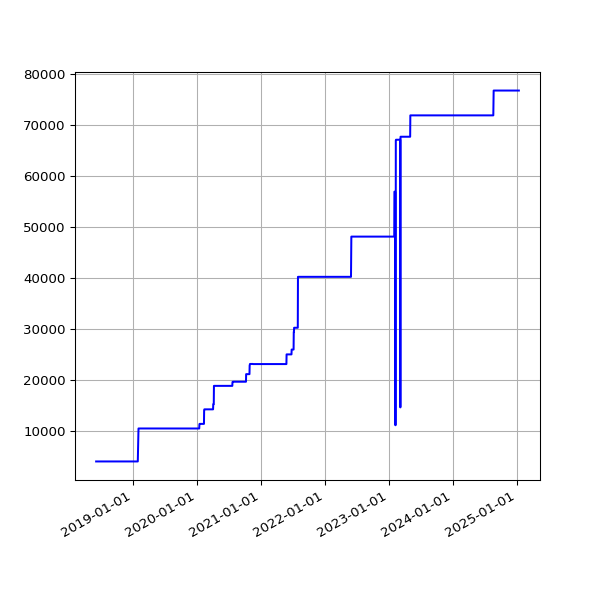

Values plotted in this chart, from the file beside it:
date, value
2018-06-04 05:24:39 +0100, 3930
2018-06-07 06:06:31 +0100, 3930
2018-06-25 05:53:05 +0100, 3930
2018-07-10 06:31:48 +0100, 3930
2018-07-16 06:27:33 +0100, 3930
2018-07-22 06:28:04 +0100, 3930
2018-07-25 06:33:35 +0100, 3930
2018-07-28 06:42:39 +0100, 3930
2018-08-01 06:05:11 +0100, 3930
2018-08-04 05:47:50 +0100, 3930
2018-08-07 06:16:22 +0100, 3930
2018-08-10 06:44:44 +0100, 3930
2018-08-13 06:18:24 +0100, 3930
2018-08-16 06:36:33 +0100, 3930
2018-08-19 06:01:25 +0100, 3930
2018-08-22 06:51:37 +0100, 3930
2018-08-25 06:24:08 +0100, 3930
2018-08-28 06:26:32 +0100, 3930
2018-09-01 05:58:49 +0100, 3930
2018-09-04 05:55:32 +0100, 3930
2018-09-07 05:52:57 +0100, 3930
2018-09-10 06:01:53 +0100, 3930
2018-09-13 05:45:39 +0100, 3930
2018-09-16 05:46:46 +0100, 3930
2018-09-19 06:33:00 +0100, 3930
2018-09-22 05:54:16 +0100, 3930
2018-09-25 05:59:08 +0100, 3930
2018-10-04 06:11:36 +0100, 3930
2018-10-07 06:27:15 +0100, 3930
2018-10-10 06:46:32 +0100, 3930
2018-10-13 05:53:53 +0100, 3930
2018-10-16 06:26:10 +0100, 3930
2018-10-19 07:06:25 +0100, 3930
2018-10-22 07:10:20 +0100, 3930
2018-10-25 06:00:59 +0100, 3930
2018-10-28 05:13:53 +0000, 3930
2018-11-01 06:49:27 +0000, 3930
2018-11-04 06:12:54 +0000, 3930
2018-11-07 06:03:06 +0000, 3930
2018-11-10 06:10:02 +0000, 3930
2018-11-13 06:13:10 +0000, 3930
2018-11-16 06:06:18 +0000, 3930
2018-11-19 06:13:27 +0000, 3930
2018-11-22 06:43:41 +0000, 3930
2018-11-25 06:14:56 +0000, 3930
2018-12-01 06:23:51 +0000, 3930
2018-12-04 07:04:53 +0000, 3930
2018-12-07 06:14:22 +0000, 3930
2018-12-10 06:27:57 +0000, 3930
2018-12-13 06:31:09 +0000, 3930
2018-12-16 06:21:57 +0000, 3930
2018-12-19 06:31:52 +0000, 3930
2018-12-22 06:31:39 +0000, 3930
2018-12-25 06:50:52 +0000, 3930
2018-12-28 07:09:18 +0000, 3930
2019-01-01 06:51:12 +0000, 3930
2019-01-04 07:45:52 +0000, 3930
2019-01-07 06:36:52 +0000, 3930
2019-01-10 07:00:20 +0000, 3930
2019-01-13 06:51:08 +0000, 3930
... 1,694 more rows
